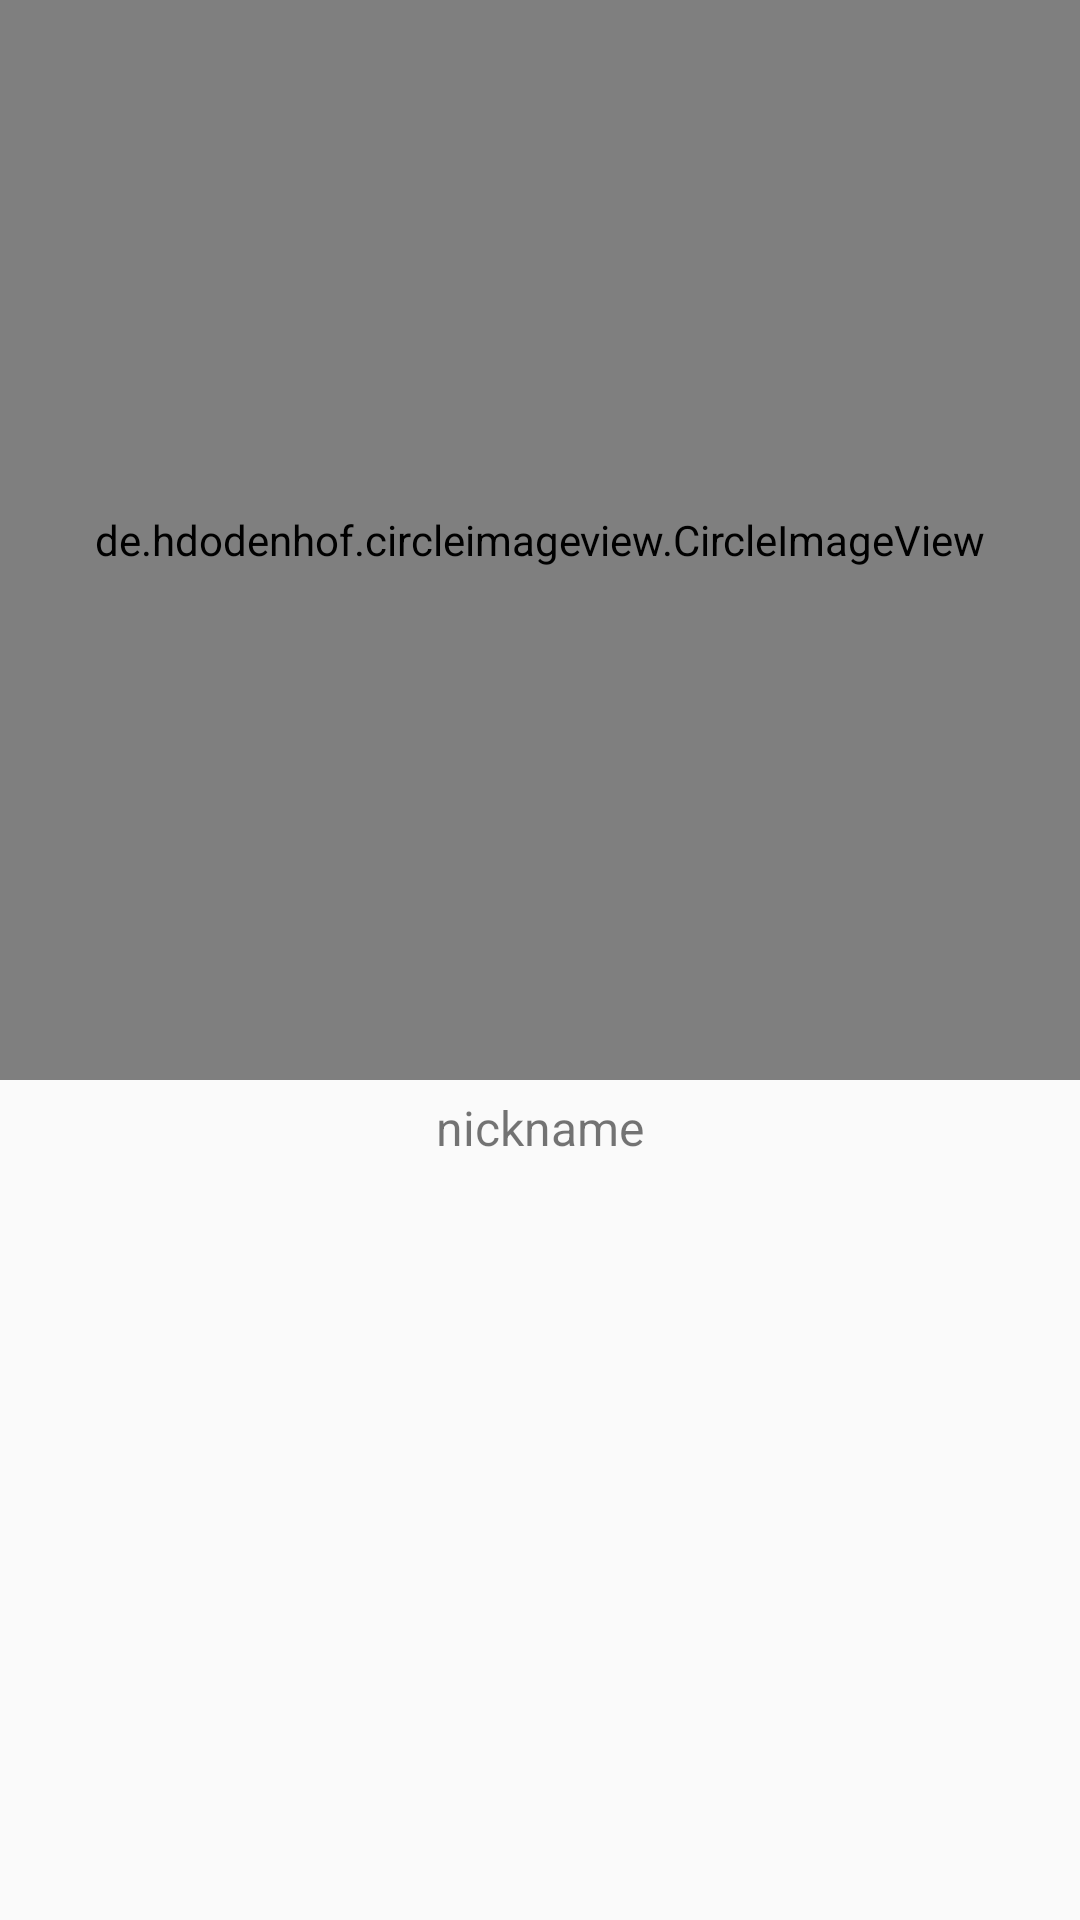

This screen was rendered from an Android layout file. Write that file and the resources it references.
<!-- AndroidManifest.xml: application theme Theme.Linky -->
<!-- res/layout/follow_item.xml -->
<?xml version="1.0" encoding="utf-8"?>
<androidx.constraintlayout.widget.ConstraintLayout xmlns:android="http://schemas.android.com/apk/res/android"
    xmlns:app="http://schemas.android.com/apk/res-auto"
    android:id="@+id/follow_container"
    android:layout_width="match_parent"
    android:layout_height="wrap_content"
    android:background="?attr/selectableItemBackground">

    <de.hdodenhof.circleimageview.CircleImageView
        android:id="@+id/follow_profile_image"
        android:layout_width="0dp"
        android:layout_height="0dp"
        android:scaleType="centerCrop"
        android:src="@drawable/profile"
        app:layout_constraintDimensionRatio="1:1"
        app:layout_constraintLeft_toLeftOf="parent"
        app:layout_constraintRight_toRightOf="parent"
        app:layout_constraintTop_toTopOf="parent" />

    <TextView
        android:id="@+id/follow_nickname"
        android:layout_width="0dp"
        android:layout_height="wrap_content"
        android:layout_marginTop="5dp"
        android:ellipsize="end"
        android:gravity="center"
        android:singleLine="true"
        android:text="nickname"
        android:textSize="16sp"
        app:layout_constraintLeft_toLeftOf="@id/follow_profile_image"
        app:layout_constraintRight_toRightOf="@id/follow_profile_image"
        app:layout_constraintTop_toBottomOf="@id/follow_profile_image" />

</androidx.constraintlayout.widget.ConstraintLayout>
<!-- resources referenced by this layout -->
<resources>
  <!-- drawable profile: png bitmap (drawable, 4124 bytes) -->
  <style name="Theme.Linky" parent="Theme.AppCompat.Light.NoActionBar">
          
          <item name="colorPrimary">@color/primary</item>
          <item name="colorPrimaryVariant">@color/primary</item>
          <item name="colorOnPrimary">@color/white</item>
          
          <item name="colorSecondary">@color/teal_200</item>
          <item name="colorSecondaryVariant">@color/teal_700</item>
          <item name="colorOnSecondary">@color/black</item>
          
          <item name="android:statusBarColor" tools:targetApi="M">@color/primary</item>
          <item name="android:windowLightStatusBar" tools:targetApi="M">true</item>
          
          <item name="android:navigationBarColor" tools:targetApi="O_MR1">@color/primary</item>
          <item name="android:windowLightNavigationBar" tools:targetApi="O_MR1">true</item>
          <item name="alertDialogTheme">@style/AlertDialogTheme</item>
      </style>
  <color name="primary">#D6F9F7</color>
  <color name="white">#FFFFFFFF</color>
  <color name="teal_200">#FF03DAC5</color>
  <color name="teal_700">#FF018786</color>
  <color name="black">#FF000000</color>
  <style name="AlertDialogTheme" parent="ThemeOverlay.AppCompat.Dialog.Alert">
          <item name="buttonBarNegativeButtonStyle">@style/NegativeButtonStyle</item>
          <item name="buttonBarPositiveButtonStyle">@style/PositiveButtonStyle</item>
      </style>
  <style name="NegativeButtonStyle" parent="Widget.AppCompat.Button.ButtonBar.AlertDialog">
          <item name="android:textColor">#6A87E8</item>
          <item name="android:textStyle">bold</item>
      </style>
  <style name="PositiveButtonStyle" parent="Widget.AppCompat.Button.ButtonBar.AlertDialog">
          <item name="android:textColor">#6A87E8</item>
          <item name="android:textStyle">bold</item>
      </style>
</resources>
